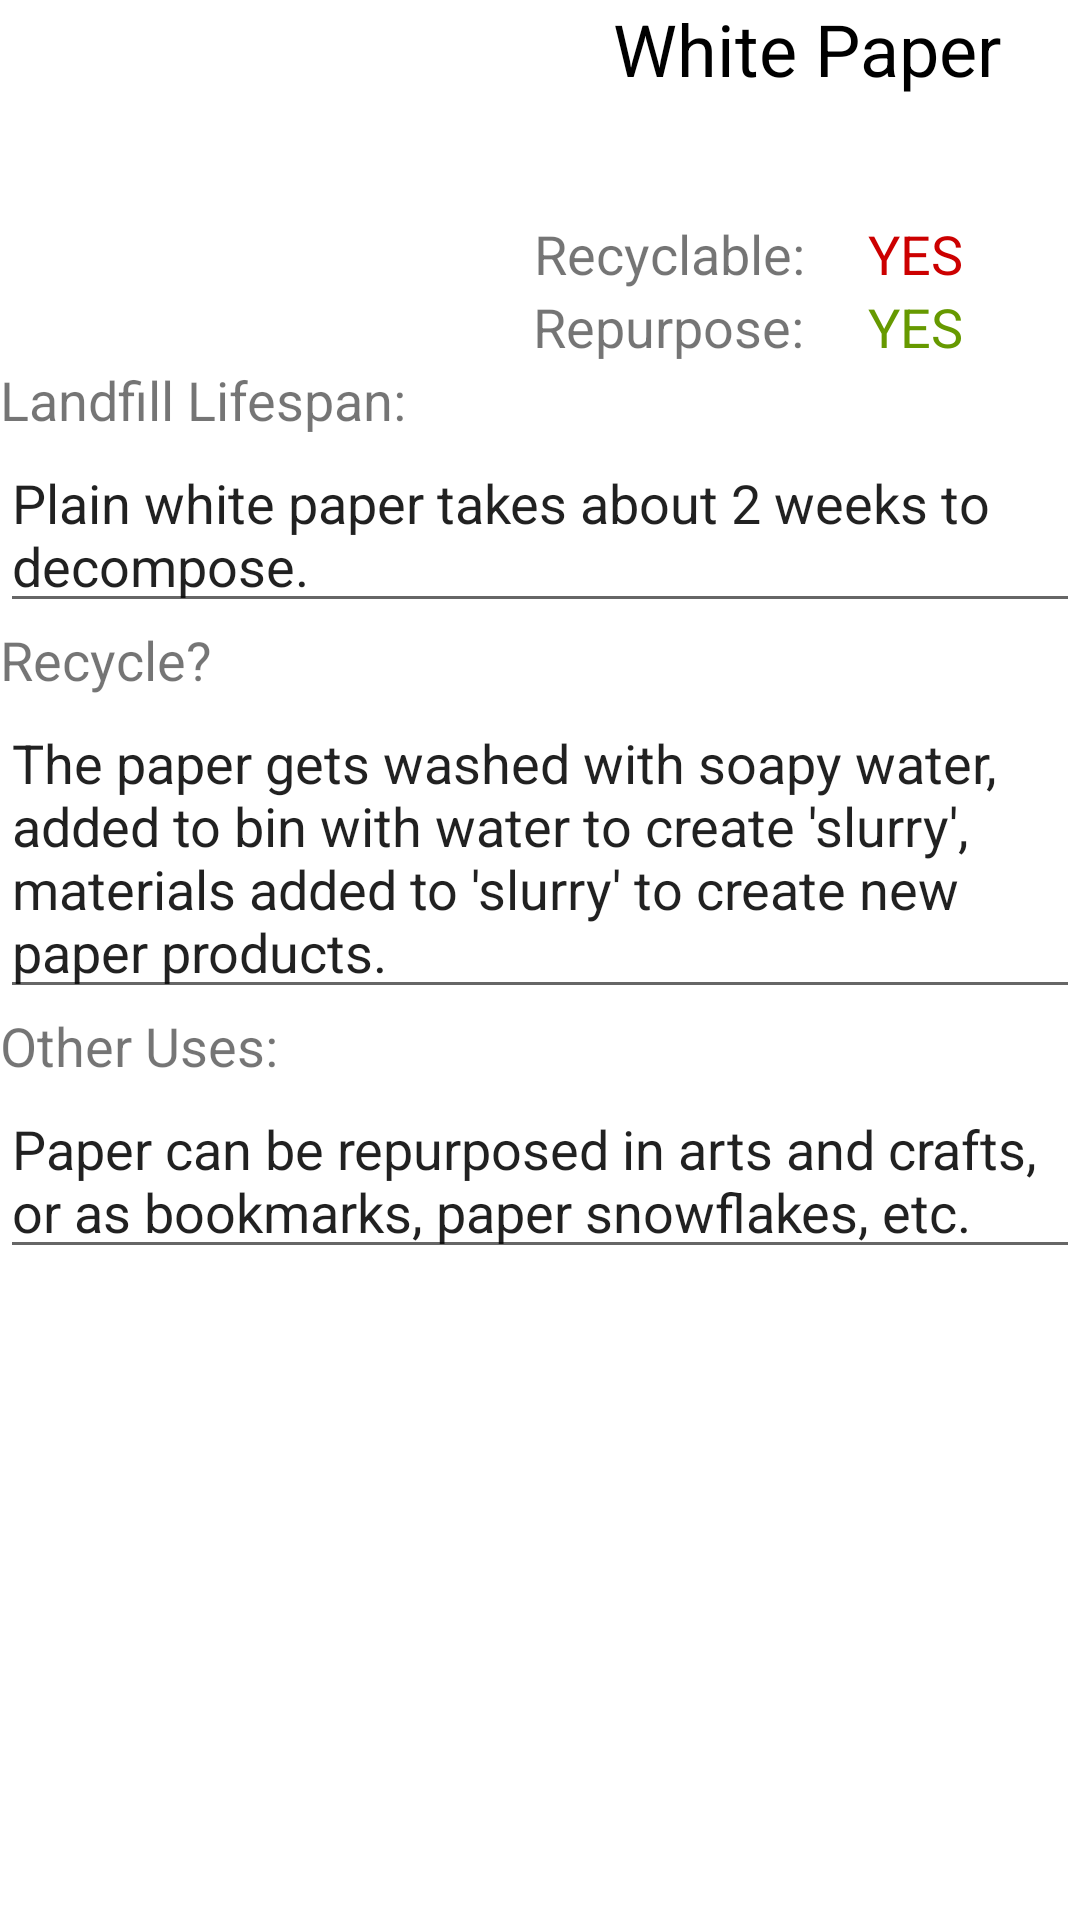

This screen was rendered from an Android layout file. Write that file and the resources it references.
<!-- AndroidManifest.xml: application theme AppTheme -->
<!-- res/layout/activity_white_paper.xml -->
<?xml version="1.0" encoding="utf-8"?>
<RelativeLayout xmlns:android="http://schemas.android.com/apk/res/android"
    xmlns:app="http://schemas.android.com/apk/res-auto"
    xmlns:tools="http://schemas.android.com/tools"
    android:layout_width="match_parent"
    android:layout_height="match_parent"
    android:background="@color/whiteish"
    android:orientation="vertical"
    android:weightSum="1"
    tools:context="com.smilingrobotics.currentptk.PaperCupActivity">

    <ImageView
        android:id="@+id/imageView"
        android:layout_width="156dp"
        android:layout_height="109dp"
        android:layout_alignParentTop="true"
        android:layout_marginEnd="83dp"
        android:layout_marginRight="83dp"
        android:layout_marginTop="12dp"
        android:layout_toLeftOf="@+id/textView6"
        android:layout_toStartOf="@+id/textView6"
        android:src="@drawable/whitepaper" />

    <TextView
        android:id="@+id/textView2"

        android:layout_width="match_parent"
        android:layout_height="wrap_content"
        android:layout_alignParentLeft="true"
        android:layout_alignParentStart="true"
        android:layout_below="@+id/imageView"
        android:layout_weight="0.32"
        android:text="Landfill Lifespan:"
        android:textSize="18sp" />

    <EditText
        android:id="@+id/editText2"
        android:layout_width="match_parent"
        android:layout_height="wrap_content"
        android:layout_alignParentLeft="true"
        android:layout_alignParentStart="true"
        android:layout_below="@+id/textView2"
        android:editable="false"
        android:ems="10"
        android:inputType="none"
        android:scrollbars="vertical"
        android:text="Plain white paper takes about 2 weeks to decompose." />

    <TextView
        android:id="@+id/textView5"
        android:layout_width="wrap_content"
        android:layout_height="wrap_content"
        android:layout_alignParentEnd="true"
        android:layout_alignParentRight="true"
        android:layout_alignParentTop="true"
        android:layout_toEndOf="@+id/imageView"
        android:layout_toRightOf="@+id/imageView"
        android:text="White Paper"
        android:textAlignment="center"
        android:textColor="@android:color/black"
        android:textSize="24sp" />

    <TextView
        android:id="@+id/textView6"
        android:layout_width="wrap_content"
        android:layout_height="wrap_content"
        android:layout_above="@+id/textView"
        android:layout_marginEnd="17dp"
        android:layout_marginRight="17dp"
        android:layout_toLeftOf="@+id/textView8"
        android:layout_toStartOf="@+id/textView8"
        android:text="Recyclable: "
        android:textAlignment="center"
        android:textSize="18sp" />

    <TextView
        android:id="@+id/textView3"
        android:layout_width="wrap_content"
        android:layout_height="wrap_content"
        android:layout_alignParentEnd="true"
        android:layout_alignParentLeft="true"
        android:layout_alignParentRight="true"
        android:layout_alignParentStart="true"
        android:layout_below="@+id/editText2"
        android:text="Recycle?"
        android:textSize="18sp" />

    <EditText
        android:id="@+id/editText"
        android:layout_width="wrap_content"
        android:layout_height="wrap_content"
        android:layout_alignParentEnd="true"
        android:layout_alignParentLeft="true"
        android:layout_alignParentRight="true"
        android:layout_alignParentStart="true"
        android:layout_below="@+id/textView3"
        android:ems="10"
        android:inputType="textMultiLine"
        android:text="The paper gets washed with soapy water, added to bin with water to create 'slurry', materials added to 'slurry' to create new paper products. " />

    <TextView
        android:id="@+id/textView4"
        android:layout_width="wrap_content"
        android:layout_height="wrap_content"
        android:layout_alignParentEnd="true"
        android:layout_alignParentLeft="true"
        android:layout_alignParentRight="true"
        android:layout_alignParentStart="true"
        android:layout_below="@+id/editText"
        android:text="Other Uses:"
        android:textSize="18sp" />

    <EditText
        android:id="@+id/editText3"
        android:layout_width="wrap_content"
        android:layout_height="wrap_content"
        android:layout_alignParentEnd="true"
        android:layout_alignParentLeft="true"
        android:layout_alignParentRight="true"
        android:layout_alignParentStart="true"
        android:layout_below="@+id/textView4"
        android:ems="10"
        android:inputType="textMultiLine"
        android:text="Paper can be repurposed in arts and crafts, or as bookmarks, paper snowflakes, etc." />

    <TextView
        android:id="@+id/textView"
        android:layout_width="wrap_content"
        android:layout_height="wrap_content"
        android:layout_above="@+id/textView2"
        android:layout_alignLeft="@+id/textView6"
        android:layout_alignStart="@+id/textView6"
        android:text="Repurpose: "
        android:textAlignment="center"
        android:textSize="18sp" />

    <TextView
        android:id="@+id/textView8"
        android:layout_width="wrap_content"
        android:layout_height="wrap_content"
        android:layout_alignBaseline="@+id/textView6"
        android:layout_alignBottom="@+id/textView6"
        android:layout_alignParentEnd="true"
        android:layout_alignParentRight="true"
        android:layout_marginEnd="39dp"
        android:layout_marginRight="39dp"
        android:text="YES"
        android:textAlignment="center"
        android:textColor="@android:color/holo_red_dark"
        android:textSize="18sp" />

    <TextView
        android:id="@+id/textView9"
        android:layout_width="wrap_content"
        android:layout_height="wrap_content"
        android:layout_alignBottom="@+id/textView"
        android:layout_alignLeft="@+id/textView8"
        android:layout_alignStart="@+id/textView8"
        android:text="YES"
        android:textAlignment="center"
        android:textColor="@android:color/holo_green_dark"
        android:textSize="18sp" />

</RelativeLayout>
<!-- resources referenced by this layout -->
<resources>
  <color name="whiteish">#ffffff</color>
  <style name="AppTheme" parent="Theme.AppCompat.Light.DarkActionBar">
          
          <item name="colorPrimary">@color/whiteish</item>
          <item name="colorPrimaryDark">@color/red_rocks_red</item>
          <item name="colorAccent">@color/red_rocks_red</item>
          <item name="icon">@drawable/app_logo</item>
  
      </style>
  <color name="red_rocks_red">#89191c</color>
  <!-- drawable app_logo: png bitmap (drawable, 35006 bytes) -->
</resources>
